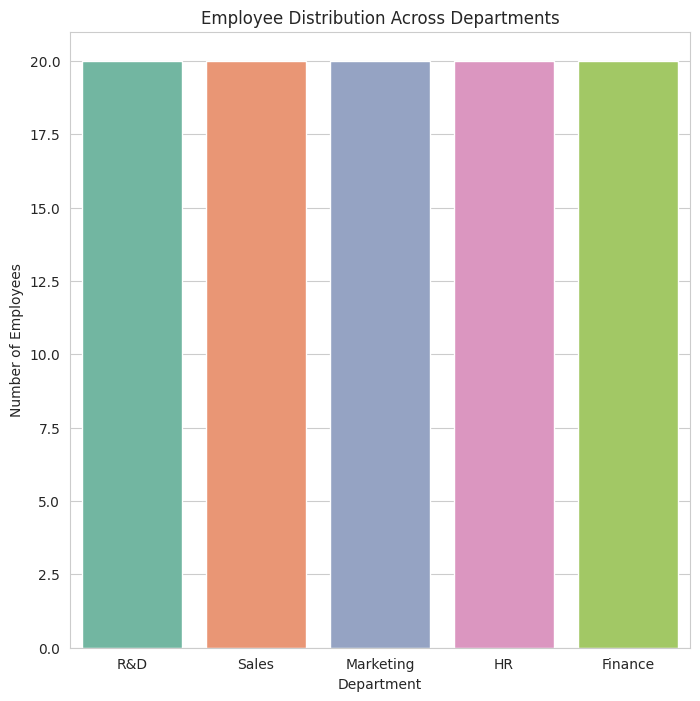

Generate this figure with matplotlib:
import pandas as pd
import seaborn as sns
import matplotlib.pyplot as plt

# Generate sample data
departments = ["R&D","Sales","Marketing","HR","Finance"]
data = {
    "Employee ID": range(1, 101),
    "Department": [departments[i % 5] for i in range(100)],
    "Region": ["North","South","East","West","North"]*20
}

df = pd.DataFrame(data)

# Calculate R&D frequency
rd_count = df[df["Department"] == "R&D"].shape[0]
print(f"Frequency count for R&D department: {rd_count}")  # should print 16

# Create Seaborn chart
sns.set_style("whitegrid")
plt.figure(figsize=(8,8))  # 512x512 pixels approx
sns.countplot(x="Department", data=df, palette="Set2")
plt.title("Employee Distribution Across Departments")
plt.xlabel("Department")
plt.ylabel("Number of Employees")
plt.savefig("chart.png", dpi=64, bbox_inches='tight')  # saved chart
plt.close()

# Create HTML with embedded frequency
html_content = f"""
<!DOCTYPE html>
<html lang="en">
<head>
    <meta charset="UTF-8">
    <title>Employee Department Distribution</title>
</head>
<body>
    <h1>Employee Distribution Across Departments</h1>
    <p>Email: 25f1001910@ds.study.iitm.ac.in</p>
    <p>Frequency count for "R&D" department: {rd_count}</p>
    <img src="chart.png" alt="Department Distribution">
</body>
</html>
"""

with open("employee_distribution.html", "w") as f:
    f.write(html_content)
